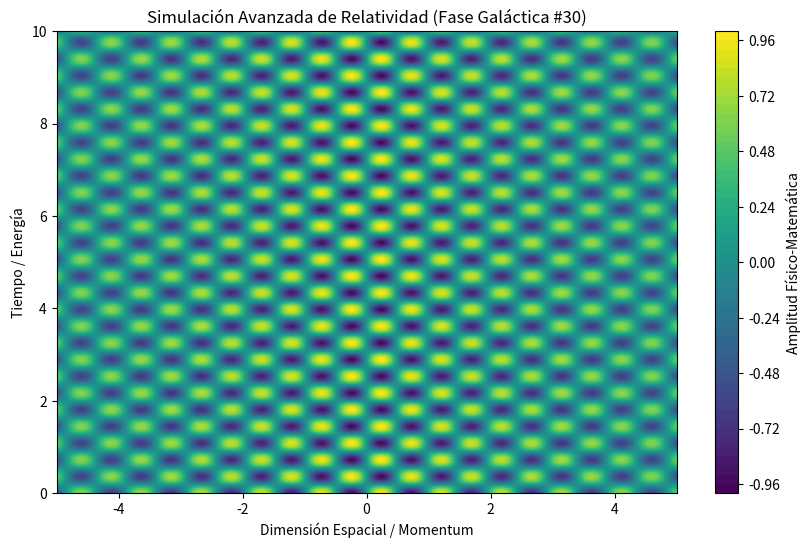

This chart was generated by the following Python code:
%matplotlib inline
# Simulación Galáctica: Relatividad - Variante 30
import numpy as np
import matplotlib.pyplot as plt

# Parámetros Físicos Aleatorios
param_1 = 6.484
param_2 = 8.691
param_3 = 0.105

t = np.linspace(0, 10, 500)
x = np.linspace(-5, 5, 500)
X, T = np.meshgrid(x, t)

# Ecuación Base (Avanzada)
Z = np.sin(X * param_1) * np.cos(T * param_2) * np.exp(-np.abs(X) * param_3)

plt.figure(figsize=(10, 6))
plt.contourf(X, T, Z, 50, cmap='viridis')
plt.colorbar(label='Amplitud Físico-Matemática')
plt.title(r'Simulación Avanzada de Relatividad (Fase Galáctica #30)')
plt.xlabel('Dimensión Espacial / Momentum')
plt.ylabel('Tiempo / Energía')
plt.show()
